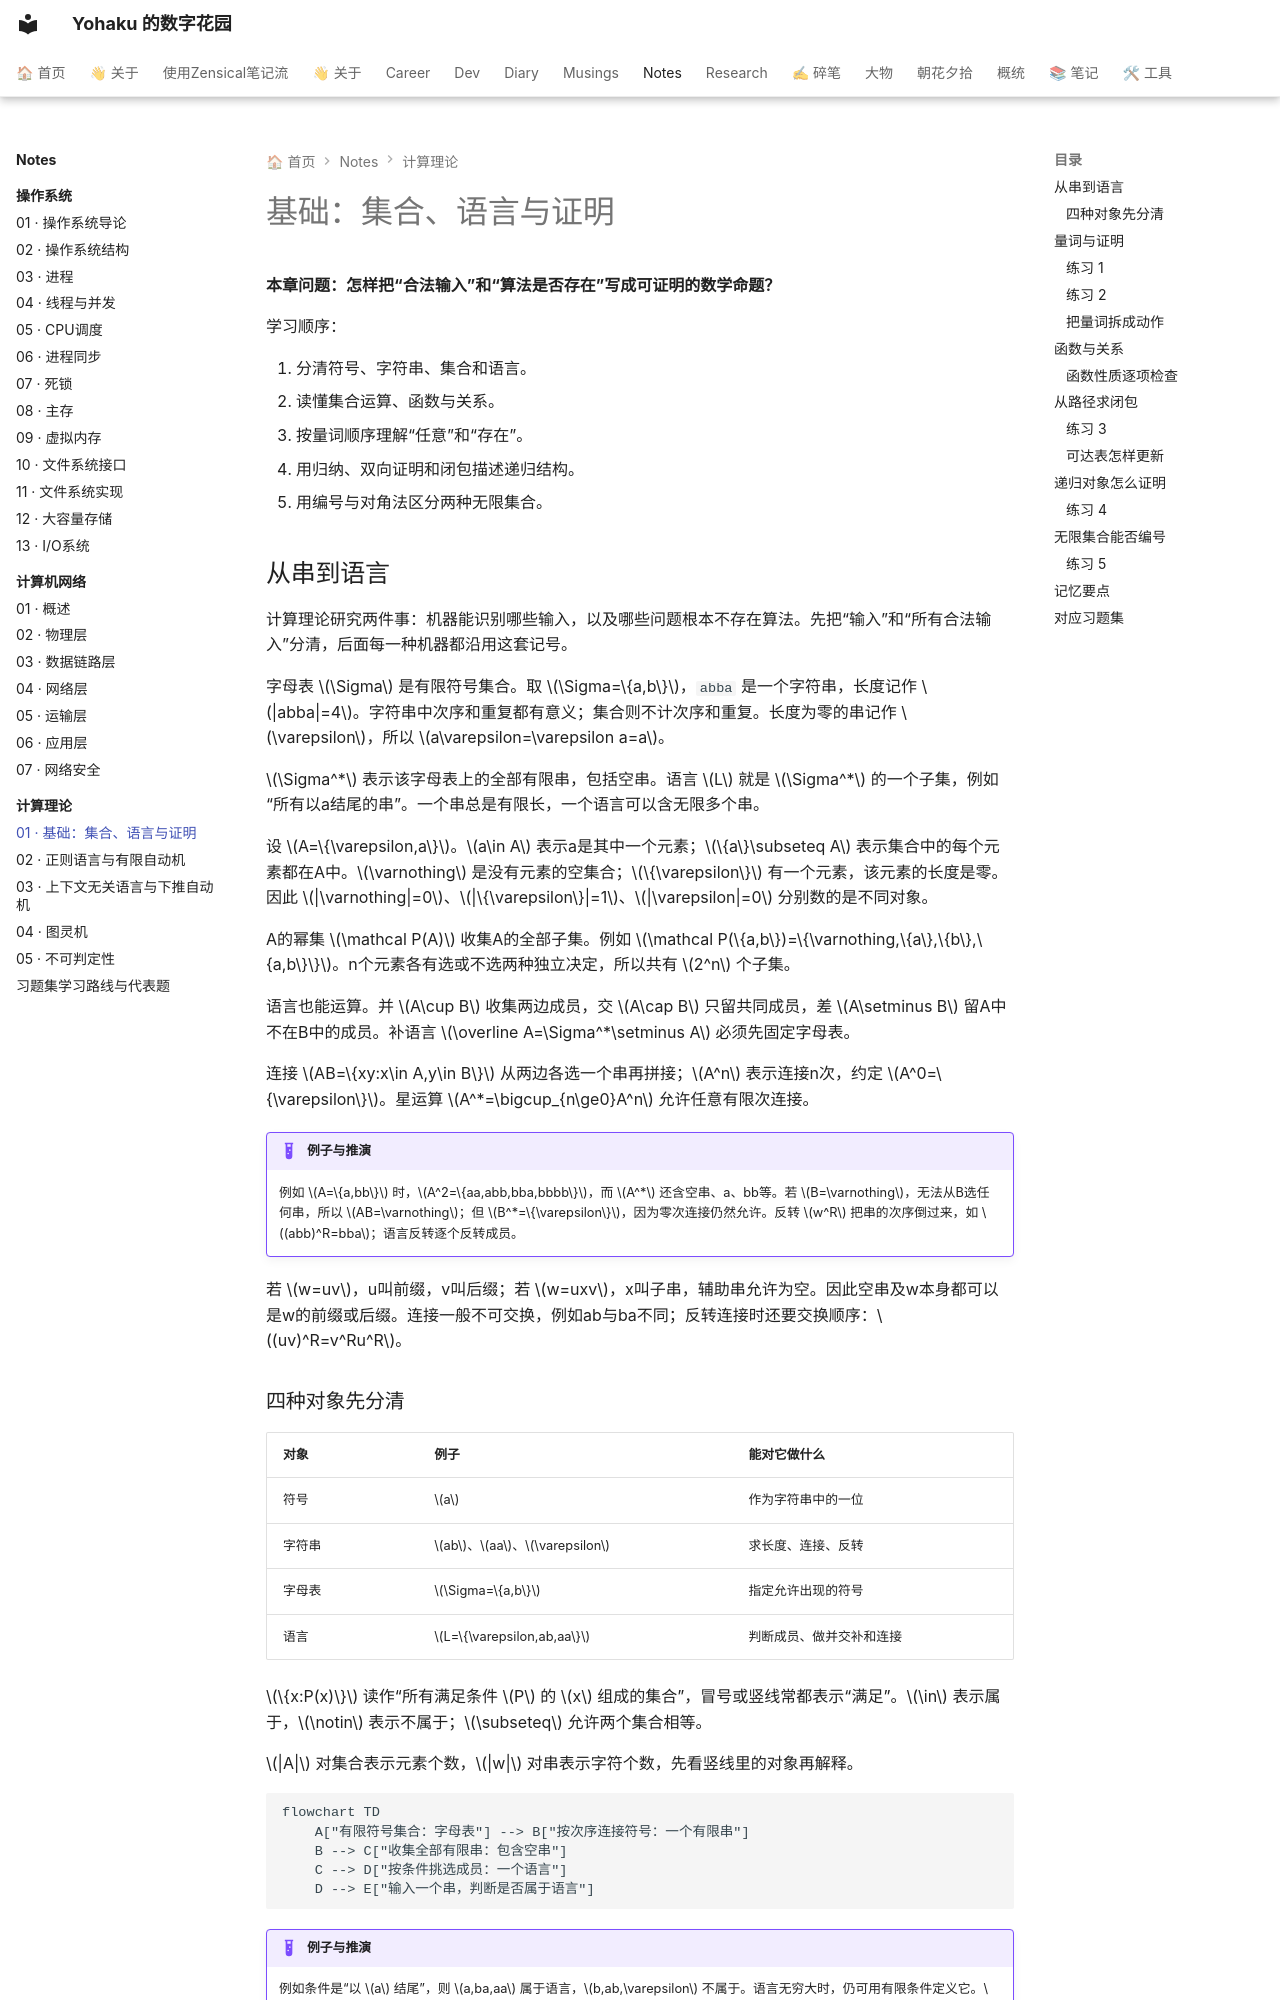

repository: YH7916/my-digital-garden · page: Notes/计算理论/01-toc-basics/index.html · generator: mkdocs

---
title: 01 · 基础：集合、语言与证明
description: 从集合、字符串与量词起步，能精确描述语言并读懂后续机器和证明的每个符号。
tags:
- 计算理论
- 零基础
- 课程笔记
updated: '2026-10-01'
---

# 基础：集合、语言与证明

<div class="course-notes" markdown>

**本章问题：怎样把“合法输入”和“算法是否存在”写成可证明的数学命题？**

学习顺序：

1. 分清符号、字符串、集合和语言。
2. 读懂集合运算、函数与关系。
3. 按量词顺序理解“任意”和“存在”。
4. 用归纳、双向证明和闭包描述递归结构。
5. 用编号与对角法区分两种无限集合。

## 从串到语言

计算理论研究两件事：机器能识别哪些输入，以及哪些问题根本不存在算法。先把“输入”和“所有合法输入”分清，后面每一种机器都沿用这套记号。

字母表 $\Sigma$ 是有限符号集合。取 $\Sigma=\{a,b\}$，`abba` 是一个字符串，长度记作 $|abba|=4$。字符串中次序和重复都有意义；集合则不计次序和重复。长度为零的串记作 $\varepsilon$，所以 $a\varepsilon=\varepsilon a=a$。

$\Sigma^*$ 表示该字母表上的全部有限串，包括空串。语言 $L$ 就是 $\Sigma^*$ 的一个子集，例如“所有以a结尾的串”。一个串总是有限长，一个语言可以含无限多个串。

设 $A=\{\varepsilon,a\}$。$a\in A$ 表示a是其中一个元素；$\{a\}\subseteq A$ 表示集合中的每个元素都在A中。$\varnothing$ 是没有元素的空集合；$\{\varepsilon\}$ 有一个元素，该元素的长度是零。因此 $|\varnothing|=0$、$|\{\varepsilon\}|=1$、$|\varepsilon|=0$ 分别数的是不同对象。

A的幂集 $\mathcal P(A)$ 收集A的全部子集。例如 $\mathcal P(\{a,b\})=\{\varnothing,\{a\},\{b\},\{a,b\}\}$。n个元素各有选或不选两种独立决定，所以共有 $2^n$ 个子集。

语言也能运算。并 $A\cup B$ 收集两边成员，交 $A\cap B$ 只留共同成员，差 $A\setminus B$ 留A中不在B中的成员。补语言 $\overline A=\Sigma^*\setminus A$ 必须先固定字母表。

连接 $AB=\{xy:x\in A,y\in B\}$ 从两边各选一个串再拼接；$A^n$ 表示连接n次，约定 $A^0=\{\varepsilon\}$。星运算 $A^*=\bigcup_{n\ge0}A^n$ 允许任意有限次连接。

!!! example "例子与推演"

    例如 $A=\{a,bb\}$ 时，$A^2=\{aa,abb,bba,bbbb\}$，而 $A^*$ 还含空串、a、bb等。若 $B=\varnothing$，无法从B选任何串，所以 $AB=\varnothing$；但 $B^*=\{\varepsilon\}$，因为零次连接仍然允许。反转 $w^R$ 把串的次序倒过来，如 $(abb)^R=bba$；语言反转逐个反转成员。


若 $w=uv$，u叫前缀，v叫后缀；若 $w=uxv$，x叫子串，辅助串允许为空。因此空串及w本身都可以是w的前缀或后缀。连接一般不可交换，例如ab与ba不同；反转连接时还要交换顺序：$(uv)^R=v^Ru^R$。
